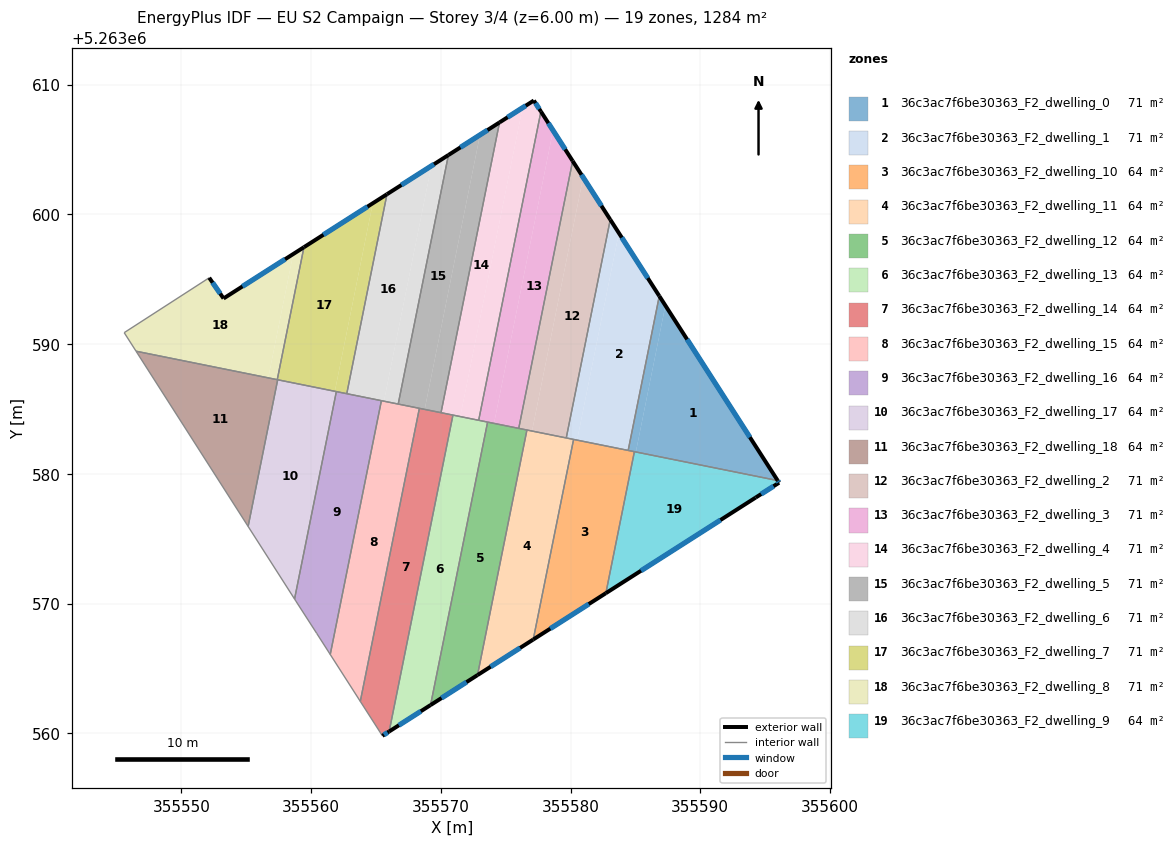
=== STOREY PLAN SPEC (per zone: floor XY polygon, exterior-wall plan segments, windows/doors) ===
zone 1: 36c3ac7f6be30363_F2_dwelling_0  (71.3 m²)
  floor: (355586.84, 5263593.71) (355587.31, 5263592.98) (355585.03, 5263581.69) (355584.44, 5263581.81)
  floor: (355587.31, 5263592.98) (355595.96, 5263579.49) (355584.44, 5263581.81) (355585.03, 5263581.69)
  exterior wall: (355595.96, 5263579.49) – (355586.84, 5263593.71)  [16.9 m]
    window: (355593.82, 5263582.83) – (355588.98, 5263590.37)  [14.3 m²]
  interior walls: 3
zone 2: 36c3ac7f6be30363_F2_dwelling_1  (71.3 m²)
  floor: (355583.72, 5263598.56) (355586.84, 5263593.71) (355584.44, 5263581.81) (355580.51, 5263582.60)
  floor: (355583.06, 5263599.60) (355583.72, 5263598.56) (355580.51, 5263582.60) (355579.67, 5263582.77)
  exterior wall: (355586.84, 5263593.71) – (355583.06, 5263599.60)  [7.0 m]
    window: (355585.95, 5263595.09) – (355583.95, 5263598.21)  [5.9 m²]
  interior walls: 4
zone 3: 36c3ac7f6be30363_F2_dwelling_10  (64.2 m²)
  floor: (355584.92, 5263581.71) (355582.72, 5263570.81) (355577.12, 5263567.24) (355580.23, 5263582.66)
  exterior wall: (355577.12, 5263567.24) – (355582.72, 5263570.81)  [6.6 m]
    window: (355578.44, 5263568.07) – (355581.41, 5263569.97)  [5.6 m²]
  interior walls: 4
zone 4: 36c3ac7f6be30363_F2_dwelling_11  (64.2 m²)
  floor: (355580.23, 5263582.66) (355577.12, 5263567.24) (355572.83, 5263564.49) (355576.64, 5263583.38)
  exterior wall: (355572.83, 5263564.49) – (355577.12, 5263567.24)  [5.1 m]
    window: (355573.84, 5263565.14) – (355576.12, 5263566.59)  [4.3 m²]
  interior walls: 4
zone 5: 36c3ac7f6be30363_F2_dwelling_12  (64.2 m²)
  floor: (355576.64, 5263583.38) (355572.83, 5263564.49) (355569.21, 5263562.18) (355573.61, 5263583.99)
  exterior wall: (355569.21, 5263562.18) – (355572.83, 5263564.49)  [4.3 m]
    window: (355570.06, 5263562.73) – (355571.98, 5263563.95)  [3.6 m²]
  interior walls: 4
zone 6: 36c3ac7f6be30363_F2_dwelling_13  (64.2 m²)
  floor: (355573.61, 5263583.99) (355569.21, 5263562.18) (355566.02, 5263560.15) (355570.94, 5263584.53)
  exterior wall: (355566.02, 5263560.15) – (355569.21, 5263562.18)  [3.8 m]
    window: (355566.77, 5263560.63) – (355568.46, 5263561.70)  [3.2 m²]
  interior walls: 4
zone 7: 36c3ac7f6be30363_F2_dwelling_14  (64.2 m²)
  floor: (355570.94, 5263584.53) (355566.02, 5263560.15) (355565.50, 5263559.81) (355563.80, 5263562.47) (355568.35, 5263585.05)
  exterior wall: (355565.50, 5263559.81) – (355566.02, 5263560.15)  [0.6 m]
    window: (355565.62, 5263559.89) – (355565.90, 5263560.07)  [0.5 m²]
  interior walls: 5
zone 8: 36c3ac7f6be30363_F2_dwelling_15  (64.2 m²)
  floor: (355568.35, 5263585.05) (355563.80, 5263562.47) (355561.48, 5263566.08) (355565.42, 5263585.64)
  interior walls: 5
zone 9: 36c3ac7f6be30363_F2_dwelling_16  (64.2 m²)
  floor: (355565.42, 5263585.64) (355561.48, 5263566.08) (355560.43, 5263567.71) (355558.82, 5263570.21) (355558.73, 5263570.36) (355561.95, 5263586.34)
  interior walls: 7
zone 10: 36c3ac7f6be30363_F2_dwelling_17  (64.2 m²)
  floor: (355561.95, 5263586.34) (355558.73, 5263570.36) (355555.15, 5263575.95) (355557.43, 5263587.25)
  interior walls: 4
zone 11: 36c3ac7f6be30363_F2_dwelling_18  (64.2 m²)
  floor: (355557.43, 5263587.25) (355555.15, 5263575.95) (355546.51, 5263589.46)
  interior walls: 4
zone 12: 36c3ac7f6be30363_F2_dwelling_2  (71.3 m²)
  floor: (355580.97, 5263602.85) (355583.06, 5263599.60) (355579.67, 5263582.77) (355577.03, 5263583.30)
  floor: (355580.16, 5263604.12) (355580.97, 5263602.85) (355577.03, 5263583.30) (355576.01, 5263583.51)
  exterior wall: (355583.06, 5263599.60) – (355580.16, 5263604.12)  [5.4 m]
    window: (355582.38, 5263600.66) – (355580.84, 5263603.06)  [4.5 m²]
  interior walls: 4
zone 13: 36c3ac7f6be30363_F2_dwelling_3  (71.3 m²)
  floor: (355578.65, 5263606.47) (355580.16, 5263604.12) (355576.01, 5263583.51) (355574.10, 5263583.89)
  floor: (355577.72, 5263607.93) (355578.65, 5263606.47) (355574.10, 5263583.89) (355572.92, 5263584.13)
  exterior wall: (355580.16, 5263604.12) – (355577.72, 5263607.93)  [4.5 m]
    window: (355579.59, 5263605.01) – (355578.29, 5263607.03)  [3.8 m²]
  interior walls: 4
zone 14: 36c3ac7f6be30363_F2_dwelling_4  (71.3 m²)
  floor: (355577.17, 5263608.78) (355577.72, 5263607.93) (355572.92, 5263584.13) (355571.50, 5263584.42) (355576.30, 5263608.22)
  floor: (355576.30, 5263608.22) (355571.50, 5263584.42) (355570.02, 5263584.72) (355574.53, 5263607.09)
  exterior wall: (355577.17, 5263608.78) – (355574.53, 5263607.09)  [3.1 m]
    window: (355576.55, 5263608.38) – (355575.15, 5263607.48)  [2.6 m²]
  exterior wall: (355577.72, 5263607.93) – (355577.17, 5263608.78)  [1.0 m]
    window: (355577.59, 5263608.13) – (355577.30, 5263608.58)  [0.9 m²]
  interior walls: 4
zone 15: 36c3ac7f6be30363_F2_dwelling_5  (71.3 m²)
  floor: (355574.53, 5263607.09) (355570.02, 5263584.72) (355568.76, 5263584.97) (355573.02, 5263606.13)
  floor: (355573.02, 5263606.13) (355568.76, 5263584.97) (355566.72, 5263585.38) (355570.59, 5263604.58)
  exterior wall: (355574.53, 5263607.09) – (355570.59, 5263604.58)  [4.7 m]
    window: (355573.60, 5263606.50) – (355571.51, 5263605.17)  [3.9 m²]
  interior walls: 4
zone 16: 36c3ac7f6be30363_F2_dwelling_6  (71.3 m²)
  floor: (355569.27, 5263603.74) (355565.62, 5263585.60) (355562.75, 5263586.18) (355565.85, 5263601.55)
  floor: (355570.59, 5263604.58) (355566.72, 5263585.38) (355565.62, 5263585.60) (355569.27, 5263603.74)
  exterior wall: (355570.59, 5263604.58) – (355565.85, 5263601.55)  [5.6 m]
    window: (355569.48, 5263603.87) – (355566.96, 5263602.26)  [4.7 m²]
  interior walls: 4
zone 17: 36c3ac7f6be30363_F2_dwelling_7  (71.3 m²)
  floor: (355565.85, 5263601.55) (355562.75, 5263586.18) (355561.84, 5263586.37) (355564.76, 5263600.86)
  floor: (355564.76, 5263600.86) (355561.84, 5263586.37) (355557.40, 5263587.26) (355559.45, 5263597.47)
  exterior wall: (355565.85, 5263601.55) – (355559.45, 5263597.47)  [7.6 m]
    window: (355564.35, 5263600.60) – (355560.96, 5263598.43)  [6.4 m²]
  interior walls: 5
zone 18: 36c3ac7f6be30363_F2_dwelling_8  (71.3 m²)
  floor: (355559.45, 5263597.47) (355557.40, 5263587.26) (355556.70, 5263587.40) (355558.62, 5263596.94)
  floor: (355558.62, 5263596.94) (355556.70, 5263587.40) (355546.51, 5263589.46) (355545.60, 5263590.88) (355552.15, 5263595.12) (355553.26, 5263593.52)
  exterior wall: (355553.26, 5263593.52) – (355552.15, 5263595.12)  [1.9 m]
    window: (355553.00, 5263593.89) – (355552.41, 5263594.74)  [1.6 m²]
  exterior wall: (355559.45, 5263597.47) – (355553.26, 5263593.52)  [7.3 m]
    window: (355558.00, 5263596.54) – (355554.71, 5263594.45)  [6.2 m²]
  interior walls: 4
zone 19: 36c3ac7f6be30363_F2_dwelling_9  (64.2 m²)
  floor: (355595.96, 5263579.49) (355596.07, 5263579.32) (355594.27, 5263578.17) (355582.72, 5263570.81) (355584.92, 5263581.71)
  exterior wall: (355582.72, 5263570.81) – (355594.27, 5263578.17)  [13.7 m]
    window: (355585.43, 5263572.54) – (355591.55, 5263576.44)  [11.6 m²]
  exterior wall: (355596.07, 5263579.32) – (355595.96, 5263579.49)  [0.2 m]
    window: (355596.05, 5263579.36) – (355595.99, 5263579.45)  [0.2 m²]
  exterior wall: (355594.27, 5263578.17) – (355596.07, 5263579.32)  [2.1 m]
    window: (355594.69, 5263578.44) – (355595.65, 5263579.05)  [1.8 m²]
  interior walls: 2

=== DERIVED (storey summary) ===
Building: EU S2 Campaign
Storey: 3 of 4  (floor level z = 6.00 m)
Storey gross floor area: 1283.9 m²
Zones on this storey: 19
  - 36c3ac7f6be30363_F2_dwelling_0: floor 71.3 m²; exterior wall 16.9 m (50.7 m²); 1 window(s) 14.3 m²; WWR 28.1%
  - 36c3ac7f6be30363_F2_dwelling_1: floor 71.3 m²; exterior wall 7.0 m (21.0 m²); 1 window(s) 5.9 m²; WWR 28.1%
  - 36c3ac7f6be30363_F2_dwelling_10: floor 64.2 m²; exterior wall 6.6 m (19.9 m²); 1 window(s) 5.6 m²; WWR 28.1%
  - 36c3ac7f6be30363_F2_dwelling_11: floor 64.2 m²; exterior wall 5.1 m (15.3 m²); 1 window(s) 4.3 m²; WWR 28.1%
  - 36c3ac7f6be30363_F2_dwelling_12: floor 64.2 m²; exterior wall 4.3 m (12.9 m²); 1 window(s) 3.6 m²; WWR 28.1%
  - 36c3ac7f6be30363_F2_dwelling_13: floor 64.2 m²; exterior wall 3.8 m (11.4 m²); 1 window(s) 3.2 m²; WWR 28.1%
  - 36c3ac7f6be30363_F2_dwelling_14: floor 64.2 m²; exterior wall 0.6 m (1.9 m²); 1 window(s) 0.5 m²; WWR 28.1%
  - 36c3ac7f6be30363_F2_dwelling_15: floor 64.2 m²
  - 36c3ac7f6be30363_F2_dwelling_16: floor 64.2 m²
  - 36c3ac7f6be30363_F2_dwelling_17: floor 64.2 m²
  - 36c3ac7f6be30363_F2_dwelling_18: floor 64.2 m²
  - 36c3ac7f6be30363_F2_dwelling_2: floor 71.3 m²; exterior wall 5.4 m (16.1 m²); 1 window(s) 4.5 m²; WWR 28.1%
  - 36c3ac7f6be30363_F2_dwelling_3: floor 71.3 m²; exterior wall 4.5 m (13.6 m²); 1 window(s) 3.8 m²; WWR 28.1%
  - 36c3ac7f6be30363_F2_dwelling_4: floor 71.3 m²; exterior wall 4.1 m (12.4 m²); 2 window(s) 3.5 m²; WWR 28.1%
  - 36c3ac7f6be30363_F2_dwelling_5: floor 71.3 m²; exterior wall 4.7 m (14.0 m²); 1 window(s) 3.9 m²; WWR 28.1%
  - 36c3ac7f6be30363_F2_dwelling_6: floor 71.3 m²; exterior wall 5.6 m (16.9 m²); 1 window(s) 4.7 m²; WWR 28.1%
  - 36c3ac7f6be30363_F2_dwelling_7: floor 71.3 m²; exterior wall 7.6 m (22.8 m²); 1 window(s) 6.4 m²; WWR 28.1%
  - 36c3ac7f6be30363_F2_dwelling_8: floor 71.3 m²; exterior wall 9.3 m (27.9 m²); 2 window(s) 7.8 m²; WWR 28.1%
  - 36c3ac7f6be30363_F2_dwelling_9: floor 64.2 m²; exterior wall 16.0 m (48.1 m²); 3 window(s) 13.5 m²; WWR 28.1%
Zone adjacency (shared interzone walls):
  - 36c3ac7f6be30363_F2_dwelling_0 ↔ 36c3ac7f6be30363_F2_dwelling_1
  - 36c3ac7f6be30363_F2_dwelling_0 ↔ 36c3ac7f6be30363_F2_dwelling_10
  - 36c3ac7f6be30363_F2_dwelling_0 ↔ 36c3ac7f6be30363_F2_dwelling_9
  - 36c3ac7f6be30363_F2_dwelling_1 ↔ 36c3ac7f6be30363_F2_dwelling_10
  - 36c3ac7f6be30363_F2_dwelling_1 ↔ 36c3ac7f6be30363_F2_dwelling_11
  - 36c3ac7f6be30363_F2_dwelling_1 ↔ 36c3ac7f6be30363_F2_dwelling_2
  - 36c3ac7f6be30363_F2_dwelling_10 ↔ 36c3ac7f6be30363_F2_dwelling_11
  - 36c3ac7f6be30363_F2_dwelling_10 ↔ 36c3ac7f6be30363_F2_dwelling_9
  - 36c3ac7f6be30363_F2_dwelling_11 ↔ 36c3ac7f6be30363_F2_dwelling_12
  - 36c3ac7f6be30363_F2_dwelling_11 ↔ 36c3ac7f6be30363_F2_dwelling_2
  - 36c3ac7f6be30363_F2_dwelling_12 ↔ 36c3ac7f6be30363_F2_dwelling_13
  - 36c3ac7f6be30363_F2_dwelling_12 ↔ 36c3ac7f6be30363_F2_dwelling_2
  - 36c3ac7f6be30363_F2_dwelling_12 ↔ 36c3ac7f6be30363_F2_dwelling_3
  - 36c3ac7f6be30363_F2_dwelling_13 ↔ 36c3ac7f6be30363_F2_dwelling_14
  - 36c3ac7f6be30363_F2_dwelling_13 ↔ 36c3ac7f6be30363_F2_dwelling_3
  - 36c3ac7f6be30363_F2_dwelling_13 ↔ 36c3ac7f6be30363_F2_dwelling_4
  - 36c3ac7f6be30363_F2_dwelling_14 ↔ 36c3ac7f6be30363_F2_dwelling_15
  - 36c3ac7f6be30363_F2_dwelling_14 ↔ 36c3ac7f6be30363_F2_dwelling_4
  - 36c3ac7f6be30363_F2_dwelling_14 ↔ 36c3ac7f6be30363_F2_dwelling_5
  - 36c3ac7f6be30363_F2_dwelling_15 ↔ 36c3ac7f6be30363_F2_dwelling_16
  - 36c3ac7f6be30363_F2_dwelling_15 ↔ 36c3ac7f6be30363_F2_dwelling_5
  - 36c3ac7f6be30363_F2_dwelling_15 ↔ 36c3ac7f6be30363_F2_dwelling_6
  - 36c3ac7f6be30363_F2_dwelling_16 ↔ 36c3ac7f6be30363_F2_dwelling_17
  - 36c3ac7f6be30363_F2_dwelling_16 ↔ 36c3ac7f6be30363_F2_dwelling_6
  - 36c3ac7f6be30363_F2_dwelling_16 ↔ 36c3ac7f6be30363_F2_dwelling_7
  - 36c3ac7f6be30363_F2_dwelling_17 ↔ 36c3ac7f6be30363_F2_dwelling_18
  - 36c3ac7f6be30363_F2_dwelling_17 ↔ 36c3ac7f6be30363_F2_dwelling_7
  - 36c3ac7f6be30363_F2_dwelling_18 ↔ 36c3ac7f6be30363_F2_dwelling_7
  - 36c3ac7f6be30363_F2_dwelling_18 ↔ 36c3ac7f6be30363_F2_dwelling_8
  - 36c3ac7f6be30363_F2_dwelling_2 ↔ 36c3ac7f6be30363_F2_dwelling_3
  - 36c3ac7f6be30363_F2_dwelling_3 ↔ 36c3ac7f6be30363_F2_dwelling_4
  - 36c3ac7f6be30363_F2_dwelling_4 ↔ 36c3ac7f6be30363_F2_dwelling_5
  - 36c3ac7f6be30363_F2_dwelling_5 ↔ 36c3ac7f6be30363_F2_dwelling_6
  - 36c3ac7f6be30363_F2_dwelling_6 ↔ 36c3ac7f6be30363_F2_dwelling_7
  - 36c3ac7f6be30363_F2_dwelling_7 ↔ 36c3ac7f6be30363_F2_dwelling_8